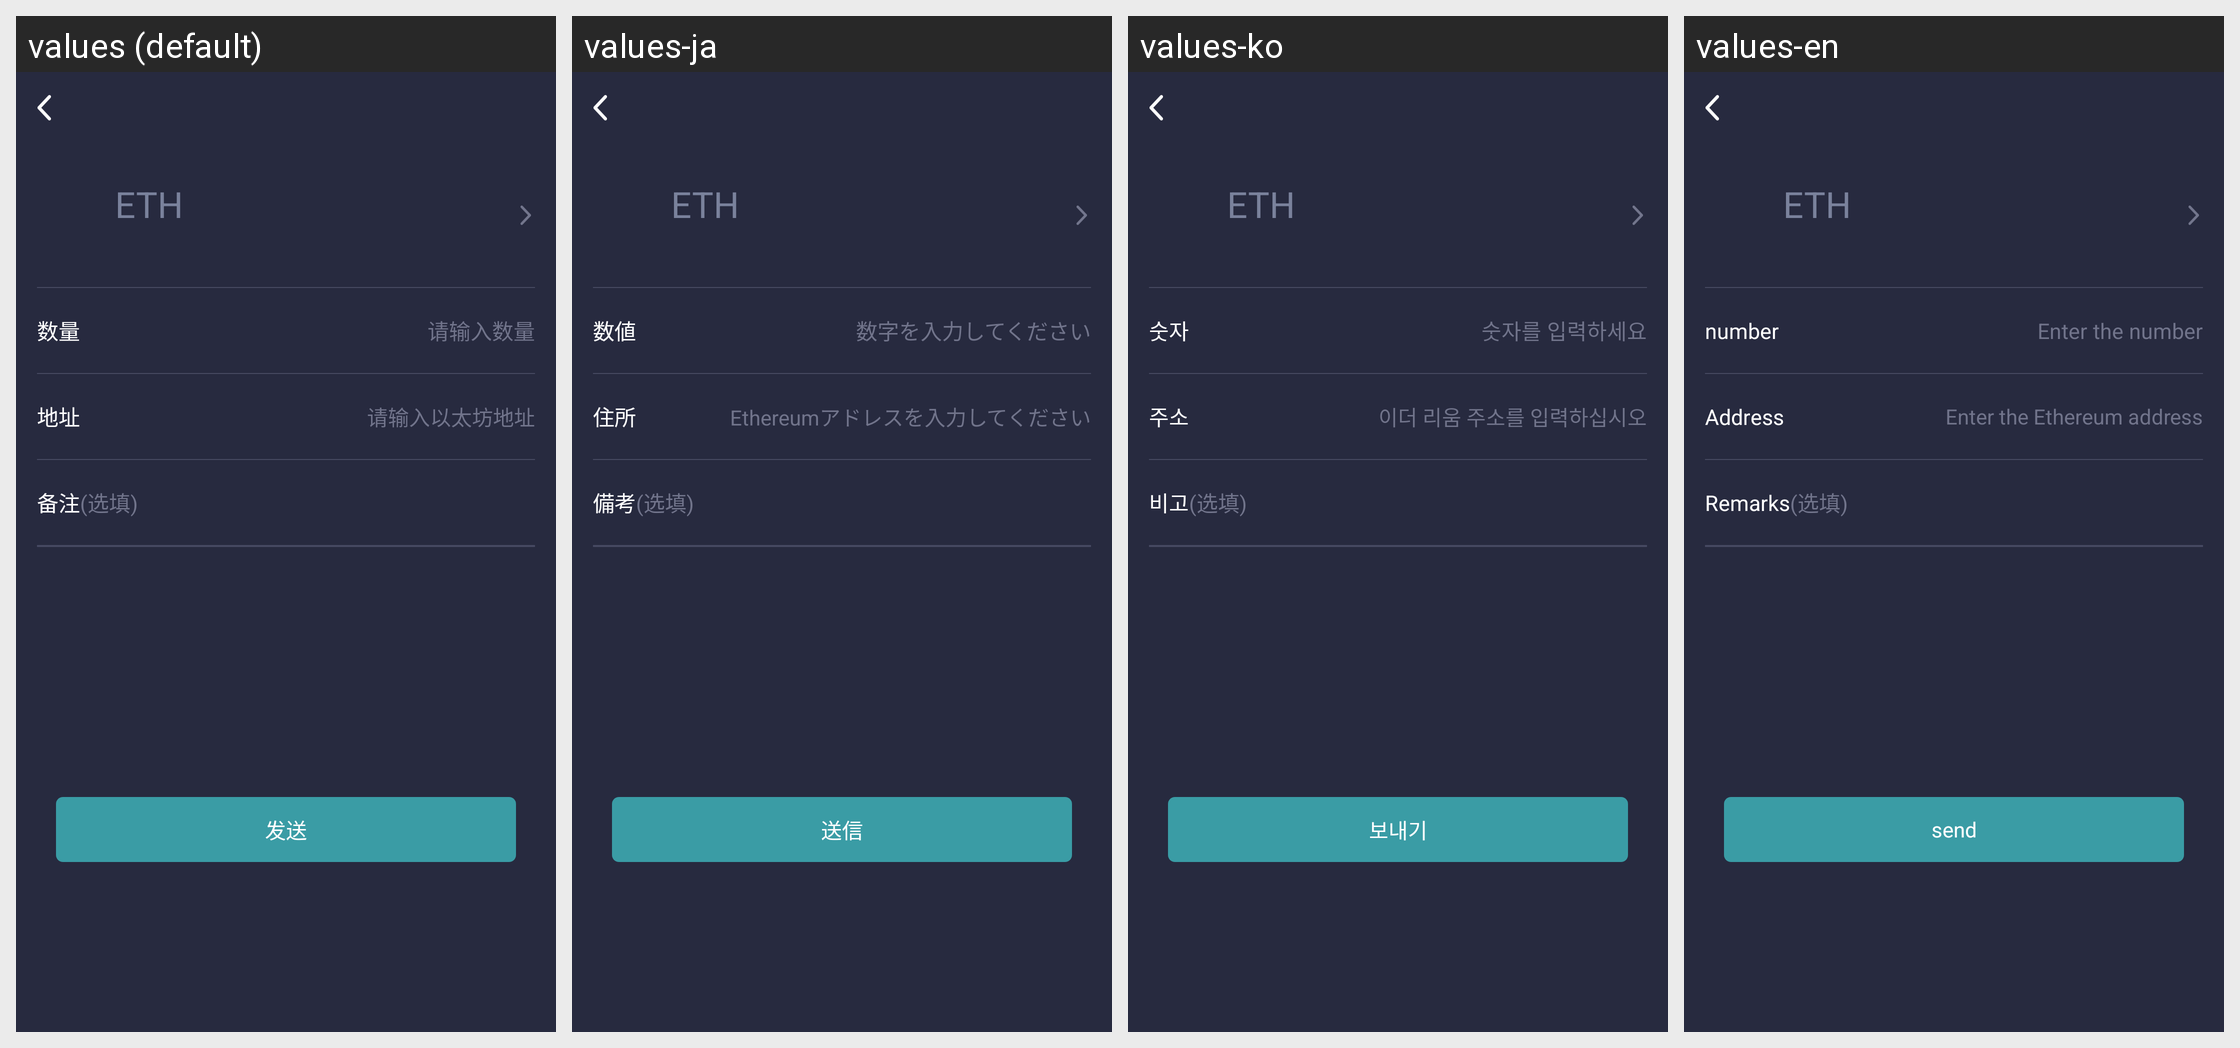

For this localized Android screen grid, give each drawn string resource with its value in every locale shown.
Android screen res/layout/activity_translate_eth.xml rendered under 4 locales, left to right: values (default), values-ja, values-ko, values-en. Device: Nexus 5 (rendered at 1080×1920; each locale shown at half size, 540×960, under a caption strip naming it); theme AppTheme.
Other locales in the repository, not shown: values-zh-rCN, values-zh-rTW.
Strings drawn on this screen, with the default value and each locale's value (text and hints the layout hard-codes, and strings that could not be matched under every locale, appear in the picture but are not listed):

tip35
  values: 数量
  values-ja: 数値
  values-ko: 숫자
  values-en: number

tip36
  values: 请输入数量
  values-ja: 数字を入力してください
  values-ko: 숫자를 입력하세요
  values-en: Enter the number

tip37
  values: 地址
  values-ja: 住所
  values-ko: 주소
  values-en: Address

tip38
  values: 请输入以太坊地址
  values-ja: Ethereumアドレスを入力してください
  values-ko: 이더 리움 주소를 입력하십시오
  values-en: Enter the Ethereum address

t_remark
  values: 备注
  values-ja: 備考
  values-ko: 비고
  values-en: Remarks

t_send
  values: 发送
  values-ja: 送信
  values-ko: 보내기
  values-en: send
